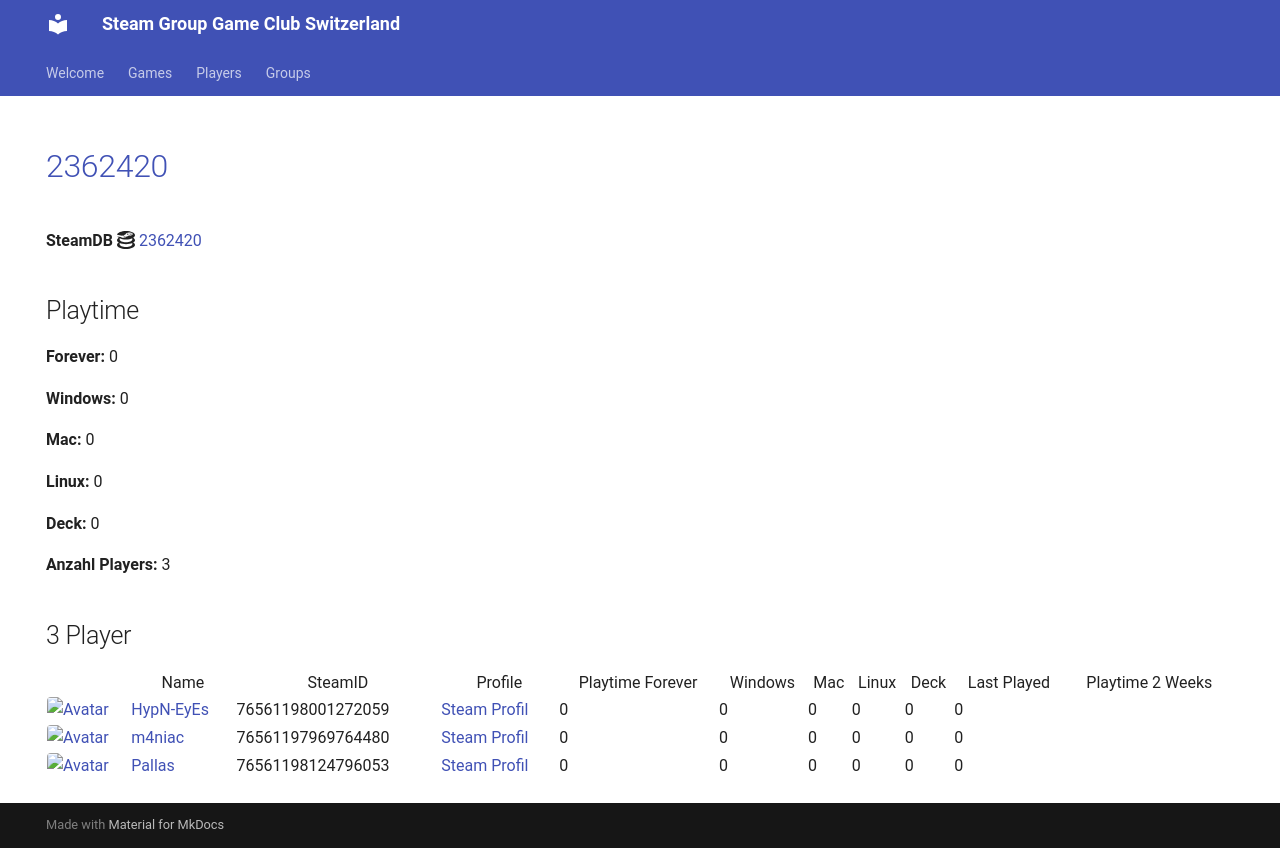

repository: Game-Club-Switzerland/steam.gameclub.ch · page: game/2362420/index.html · generator: mkdocs

---
hide:
  - navigation
  - toc
---
# <a href="https://store.steampowered.com/app/2362420">2362420</a>

**SteamDB :simple-steamdb:** <a href="https://steamdb.info/app/2362420">2362420</a>

## Playtime

**Forever:** 0

**Windows:** 0

**Mac:** 0

**Linux:** 0

**Deck:** 0

**Anzahl Players:** 3
## 3 Player

<table id="charts-table" class="display" style="width:100%">
            <thead>
                <tr>
                    <th></th>
                    <th>Name</th>
                    <th>SteamID</th>
                    <th>Profile</th>
                    <th>Playtime Forever</th>
                    <th>Windows</th>
                    <th>Mac</th>
                    <th>Linux</th>
                    <th>Deck</th>
                    <th>Last Played</th>
                    <th>Playtime 2 Weeks</th>
                </tr>
            </thead>
            <tbody>
        <tr>
<td><a href="/player/76561198001272059" target="_blank" title="HypN-EyEs"><img src="https://avatars.steamstatic.com/18cf9e93edbe79213f24fd277a0c8fc05e9ec68f_full.jpg" alt="Avatar" style="width:48px;height:48px;border-radius:4px;"></a></td><td><a href="/player/76561198001272059" target="_blank" title="HypN-EyEs">HypN-EyEs</a></td><td>76561198001272059</td><td><a href="https://steamcommunity.com/id/HypN-EyEs/" target="_blank">Steam Profil</a></td><td>0</td><td>0</td><td>0</td><td>0</td><td>0</td><td>0</td><td></td></tr>
<tr>
<td><a href="/player/76561197969764480" target="_blank" title="m4niac"><img src="https://avatars.steamstatic.com/7d4a07b7909b83ce6e61db85a98ab4e315c3e6b2_full.jpg" alt="Avatar" style="width:48px;height:48px;border-radius:4px;"></a></td><td><a href="/player/76561197969764480" target="_blank" title="m4niac">m4niac</a></td><td>76561197969764480</td><td><a href="https://steamcommunity.com/profiles/76561197969764480/" target="_blank">Steam Profil</a></td><td>0</td><td>0</td><td>0</td><td>0</td><td>0</td><td>0</td><td></td></tr>
<tr>
<td><a href="/player/76561198124796053" target="_blank" title="Pallas"><img src="https://avatars.steamstatic.com/4630dfff0852bfa9ba5d90058491e1b218af8dd6_full.jpg" alt="Avatar" style="width:48px;height:48px;border-radius:4px;"></a></td><td><a href="/player/76561198124796053" target="_blank" title="Pallas">Pallas</a></td><td>76561198124796053</td><td><a href="https://steamcommunity.com/profiles/76561198124796053/" target="_blank">Steam Profil</a></td><td>0</td><td>0</td><td>0</td><td>0</td><td>0</td><td>0</td><td></td></tr>
</tbody>
</table>
